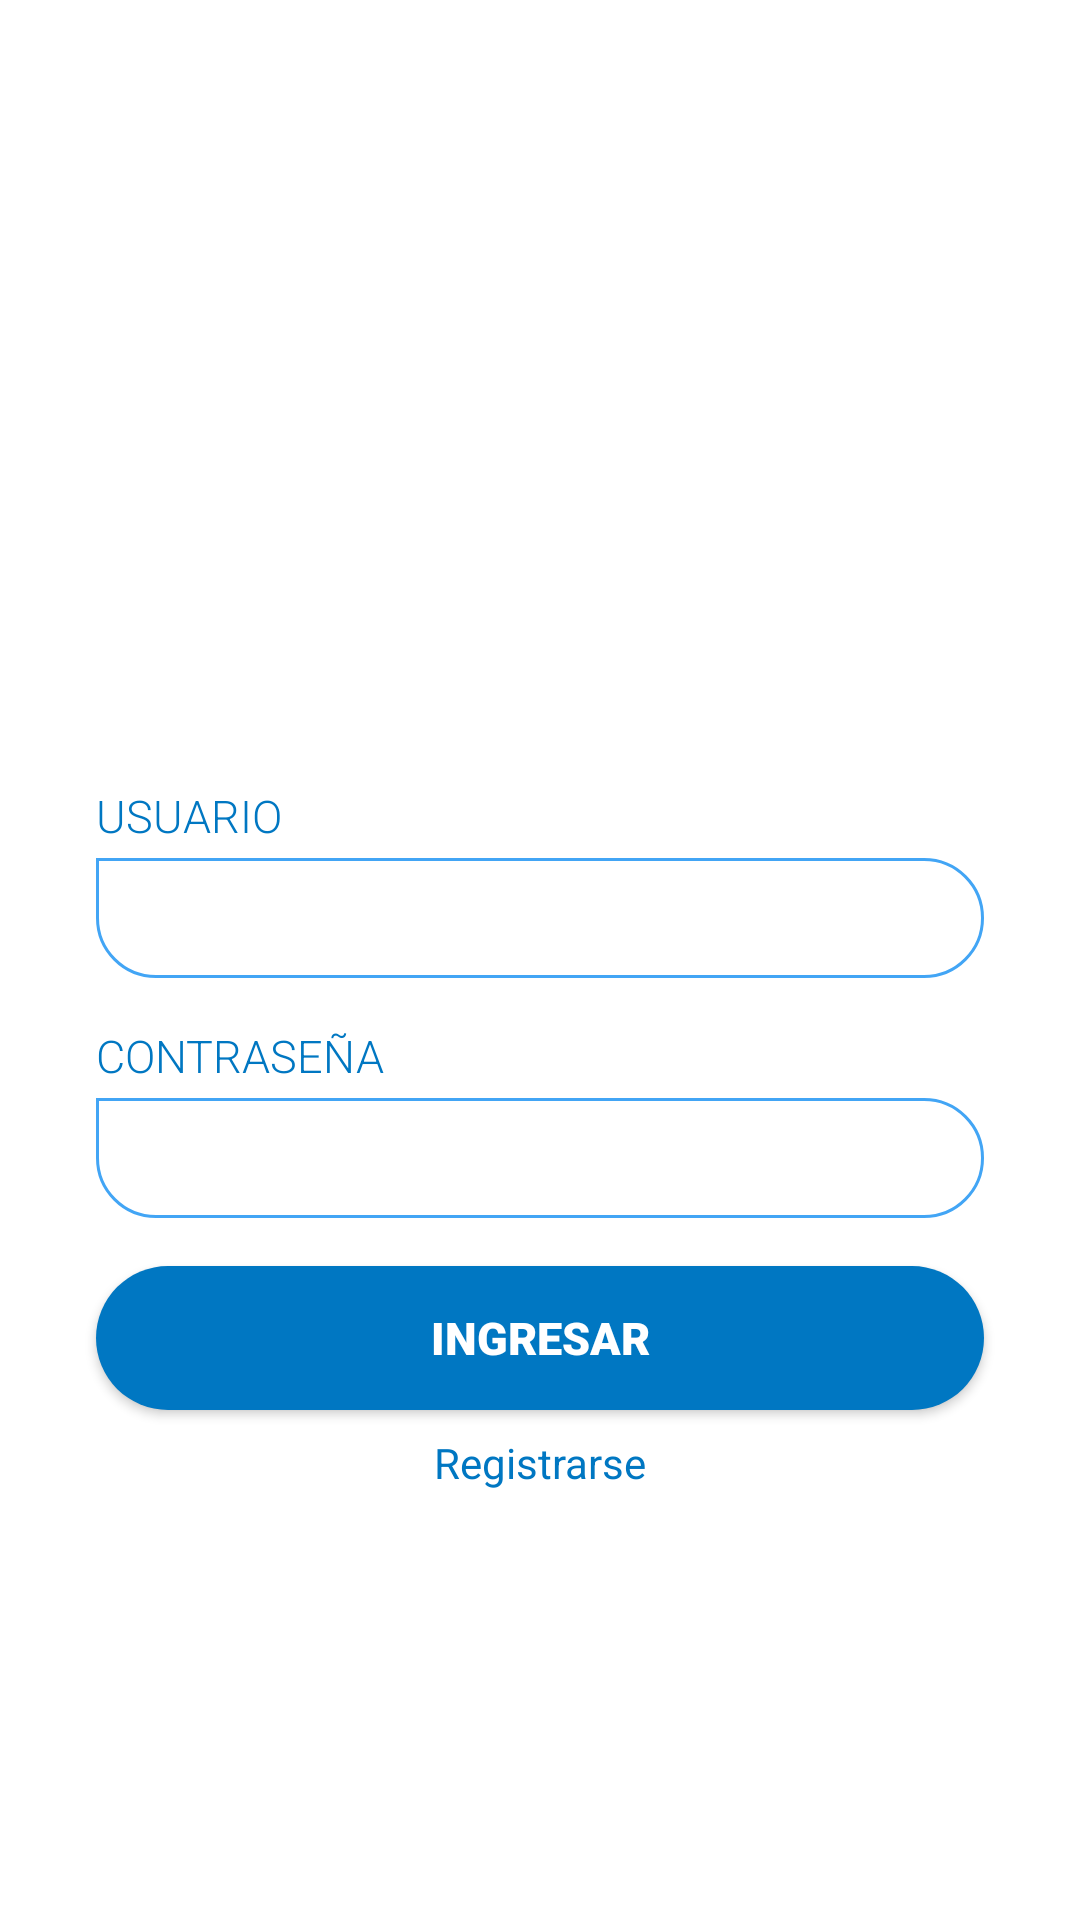

Android layout source for this screen:
<!-- AndroidManifest.xml: activity theme AppTheme -->
<!-- res/layout/activity_main.xml -->
<?xml version="1.0" encoding="utf-8"?>
<android.support.constraint.ConstraintLayout xmlns:android="http://schemas.android.com/apk/res/android"
    xmlns:app="http://schemas.android.com/apk/res-auto"
    xmlns:tools="http://schemas.android.com/tools"
    android:layout_width="match_parent"
    android:layout_height="match_parent"
    tools:context=".MainActivity"
    android:background="#ffffff">

    <ImageView
        android:id="@+id/imageViewLogo"
        android:layout_width="239dp"
        android:layout_height="142dp"
        android:layout_marginStart="8dp"
        android:layout_marginTop="80dp"
        android:layout_marginEnd="8dp"
        app:layout_constraintEnd_toEndOf="parent"
        app:layout_constraintStart_toStartOf="parent"
        app:layout_constraintTop_toTopOf="parent"
        app:srcCompat="@drawable/logoprefectura" />

    <EditText
        android:id="@+id/editTextNombre"
        android:layout_width="0dp"
        android:layout_height="40dp"
        android:layout_marginStart="32dp"
        android:layout_marginTop="64dp"
        android:layout_marginEnd="32dp"
        android:ems="10"
        android:inputType="textPersonName"
        app:layout_constraintEnd_toEndOf="parent"
        app:layout_constraintStart_toStartOf="parent"
        app:layout_constraintTop_toBottomOf="@+id/imageViewLogo"
        android:background="@drawable/box_text"
        android:paddingLeft="15dp"
        android:paddingRight="15dp"
        android:textSize="15dp"
        android:textColor="@color/colorPrimaryDark"/>

    <EditText
        android:id="@+id/editTextClave"
        android:layout_width="0dp"
        android:layout_height="40dp"
        android:layout_marginStart="32dp"
        android:layout_marginTop="40dp"
        android:layout_marginEnd="32dp"
        android:background="@drawable/box_text"
        android:ems="10"
        android:inputType="textPassword"
        android:textSize="15dp"
        app:layout_constraintEnd_toEndOf="parent"
        app:layout_constraintStart_toStartOf="parent"
        app:layout_constraintTop_toBottomOf="@+id/editTextNombre"
        android:paddingLeft="15dp"
        android:paddingRight="15dp"
        android:textColor="@color/colorPrimaryDark"/>

    <Button
        android:id="@+id/buttonIngresar"
        android:layout_width="0dp"
        android:layout_height="wrap_content"
        android:layout_marginStart="32dp"
        android:layout_marginTop="16dp"
        android:layout_marginEnd="32dp"
        android:background="@drawable/button_rounded"
        android:text="Ingresar"
        android:textColor="#ffffff"
        app:layout_constraintEnd_toEndOf="parent"
        app:layout_constraintStart_toStartOf="parent"
        app:layout_constraintTop_toBottomOf="@+id/editTextClave"
        android:fontFamily="sans-serif-black"
        android:textSize="15dp"/>

    <TextView
        android:id="@+id/textViewRegistrarse"
        android:layout_width="wrap_content"
        android:layout_height="wrap_content"
        android:layout_marginStart="8dp"
        android:layout_marginTop="8dp"
        android:layout_marginEnd="8dp"
        android:text="Registrarse"
        android:textColor="@color/colorPrimaryDark"
        app:layout_constraintEnd_toEndOf="parent"
        app:layout_constraintStart_toStartOf="parent"
        app:layout_constraintTop_toBottomOf="@+id/buttonIngresar" />

    <TextView
        android:id="@+id/textView6"
        android:layout_width="wrap_content"
        android:layout_height="wrap_content"
        android:layout_marginBottom="4dp"
        android:text="USUARIO"
        android:textColor="@color/colorPrimaryDark"
        android:textSize="15dp"
        app:layout_constraintBottom_toTopOf="@+id/editTextNombre"
        app:layout_constraintStart_toStartOf="@+id/editTextNombre"
        android:fontFamily="sans-serif-light"
        android:drawableLeft="@drawable/ic_person_black_24dp"
        android:drawablePadding="15dp"
        android:drawableTint="@color/colorPrimary"
        />

    <TextView
        android:id="@+id/textView7"
        android:layout_width="wrap_content"
        android:layout_height="wrap_content"
        android:layout_marginBottom="4dp"
        android:fontFamily="sans-serif-light"
        android:text="CONTRASEÑA"
        android:textColor="@color/colorPrimaryDark"
        android:textSize="15dp"
        app:layout_constraintBottom_toTopOf="@+id/editTextClave"
        app:layout_constraintStart_toStartOf="@+id/editTextClave"
        android:drawableLeft="@drawable/ic_lock_black_24dp"
        android:drawablePadding="15dp"
        android:drawableTint="@color/colorPrimary"/>
</android.support.constraint.ConstraintLayout>
<!-- resources referenced by this layout -->
<resources>
  <color name="colorPrimary">#42A5F5</color>
  <color name="colorPrimaryDark">#0077C2</color>
  <!-- drawable box_text (drawable) -->
  <?xml version="1.0" encoding="utf-8"?>
  <shape xmlns:android="http://schemas.android.com/apk/res/android">
  
      <corners
          android:bottomLeftRadius="20dp"
          android:bottomRightRadius="20dp"
          android:topLeftRadius="0dp"
          android:topRightRadius="20dp"
          />
  
      <stroke
          android:color="@color/colorPrimary"
          android:width="1dp"
          />
  
  </shape>
  <!-- drawable button_rounded (drawable) -->
  <?xml version="1.0" encoding="utf-8"?>
  <shape xmlns:android="http://schemas.android.com/apk/res/android">
      <corners android:radius="45dp" />
      <solid android:color="@color/colorPrimaryDark" />
  
  </shape>
  <!-- drawable logoprefectura: jpeg bitmap (drawable, 17541 bytes) -->
  <style name="AppTheme" parent="Theme.AppCompat.Light.NoActionBar">
          
          <item name="colorPrimary">@color/colorPrimary</item>
          <item name="colorPrimaryDark">@color/colorPrimaryDark</item>
  
      </style>
</resources>
